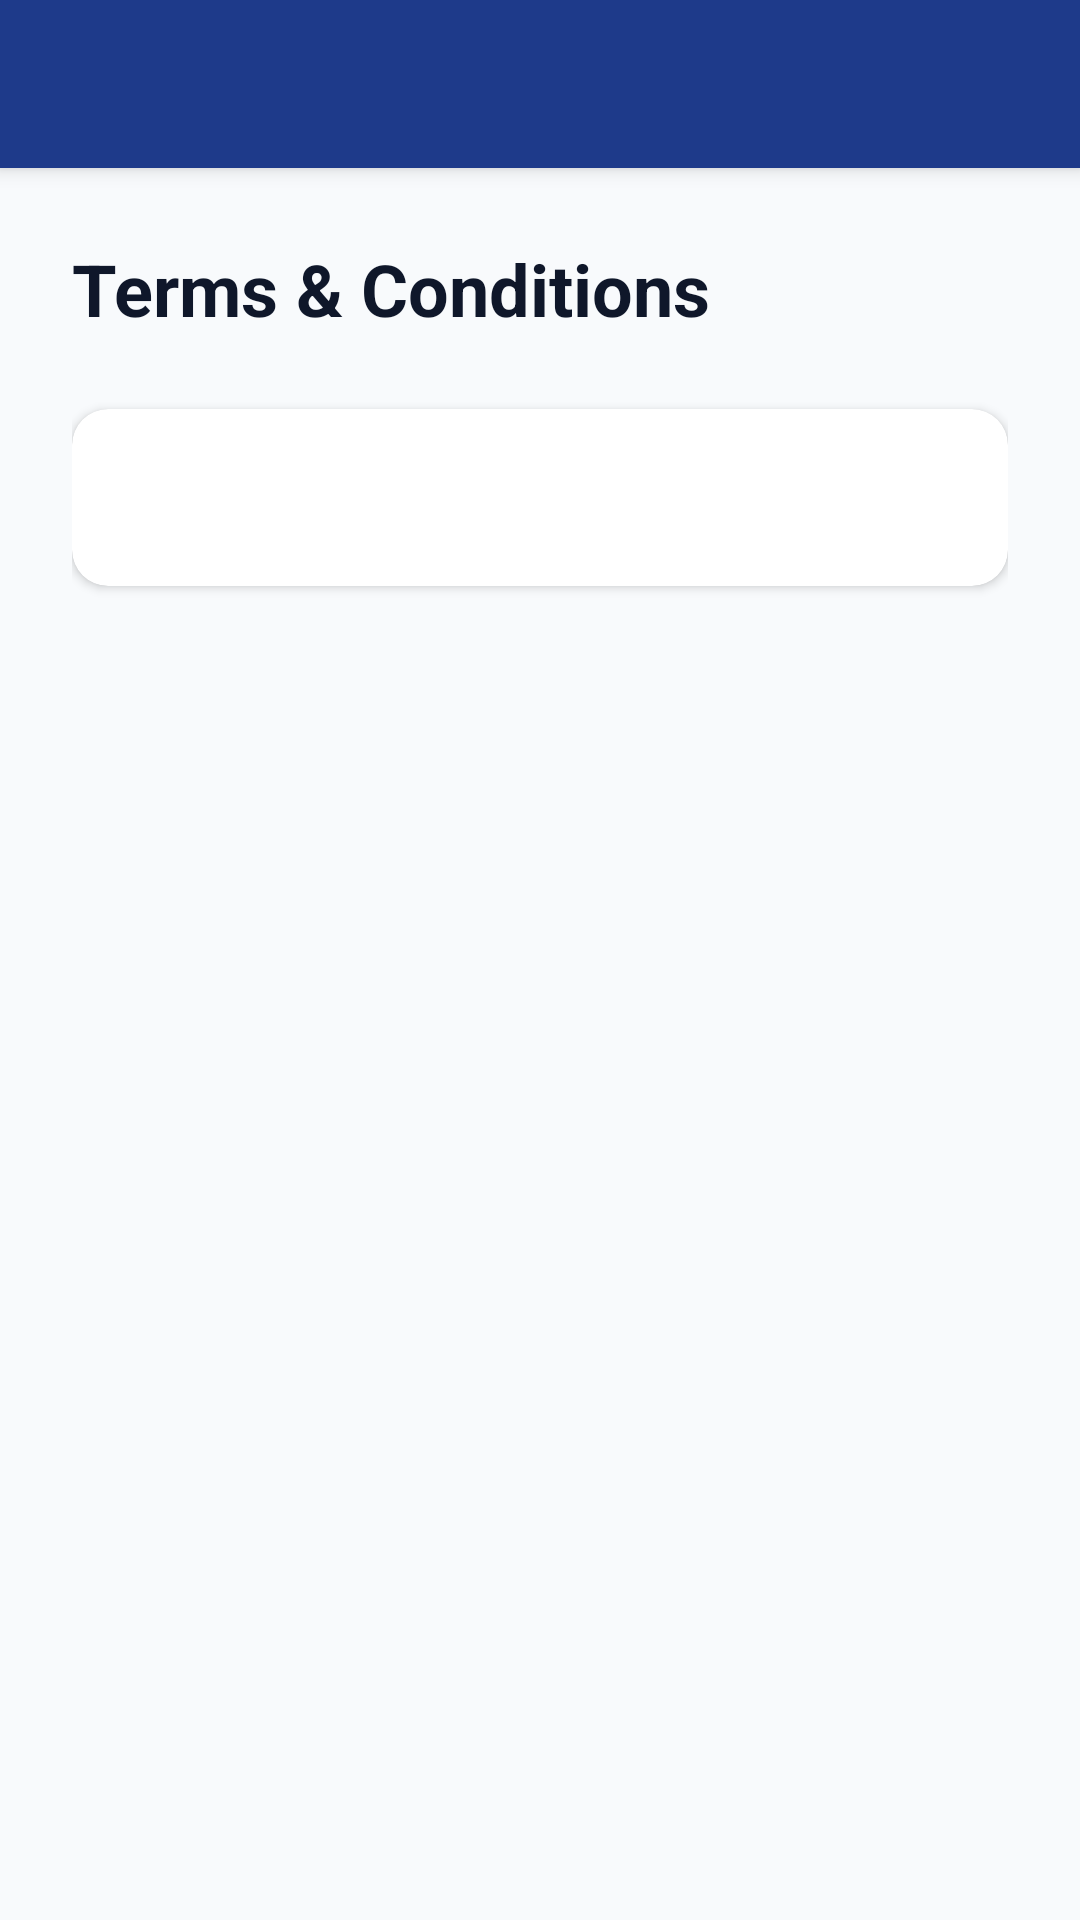

Android layout source for this screen:
<!-- AndroidManifest.xml: application theme Theme.Pigeon -->
<!-- res/layout/activity_terms.xml -->
<?xml version="1.0" encoding="utf-8"?>
<LinearLayout xmlns:android="http://schemas.android.com/apk/res/android"
    xmlns:app="http://schemas.android.com/apk/res-auto"
    android:layout_width="match_parent"
    android:layout_height="match_parent"
    android:background="@color/colorBackground"
    android:orientation="vertical">

    <androidx.appcompat.widget.Toolbar
        android:id="@+id/toolbar"
        android:layout_width="match_parent"
        android:layout_height="?attr/actionBarSize"
        android:background="@color/colorPrimary"
        android:elevation="4dp"
        android:theme="@style/ThemeOverlay.AppCompat.Dark.ActionBar"
        app:popupTheme="@style/ThemeOverlay.AppCompat.Light" />

    <ScrollView
        android:layout_width="match_parent"
        android:layout_height="0dp"
        android:layout_weight="1"
        android:fillViewport="true">

        <LinearLayout
            android:layout_width="match_parent"
            android:layout_height="wrap_content"
            android:orientation="vertical"
            android:padding="24dp">

            <TextView
                style="@style/PigeonText"
                android:layout_width="wrap_content"
                android:layout_height="wrap_content"
                android:text="Terms &amp; Conditions"
                android:textSize="24sp"
                android:textStyle="bold" />

            <com.google.android.material.card.MaterialCardView
                style="@style/PigeonCard"
                android:layout_width="match_parent"
                android:layout_height="wrap_content"
                android:layout_marginTop="24dp">

                <LinearLayout
                    android:layout_width="match_parent"
                    android:layout_height="wrap_content"
                    android:orientation="vertical"
                    android:padding="20dp">

                    <TextView
                        android:id="@+id/tvTermsContent"
                        style="@style/PigeonText"
                        android:layout_width="match_parent"
                        android:layout_height="wrap_content"
                        android:lineSpacingMultiplier="1.3"
                        android:textColor="@color/colorOnSurface"
                        android:textSize="14sp" />
                </LinearLayout>
            </com.google.android.material.card.MaterialCardView>

        </LinearLayout>
    </ScrollView>
</LinearLayout>
<!-- resources referenced by this layout -->
<resources>
  <color name="colorBackground">#F8FAFC</color>
  <color name="colorOnSurface">#475569</color>
  <color name="colorPrimary">#1E3A8A</color>
  <style name="PigeonCard" parent="Widget.MaterialComponents.CardView">
          <item name="cardBackgroundColor">@color/colorCardBg</item>
          <item name="cardCornerRadius">12dp</item>
          <item name="cardElevation">2dp</item>
      </style>
  <style name="PigeonText" parent="android:Widget.TextView">
          <item name="android:textColor">@color/colorOnBackground</item>
      </style>
  <style name="Theme.Pigeon" parent="Theme.MaterialComponents.Light.NoActionBar">
          <item name="colorPrimary">@color/colorPrimary</item>
          <item name="colorPrimaryDark">@color/colorPrimaryDark</item>
          <item name="colorAccent">@color/colorAccent</item>
          <item name="android:windowBackground">@color/colorBackground</item>
          <item name="android:keepScreenOn">true</item>
      </style>
  <color name="colorCardBg">#FFFFFF</color>
  <color name="colorOnBackground">#0F172A</color>
  <color name="colorPrimaryDark">#172554</color>
  <color name="colorAccent">#0D9488</color>
</resources>
